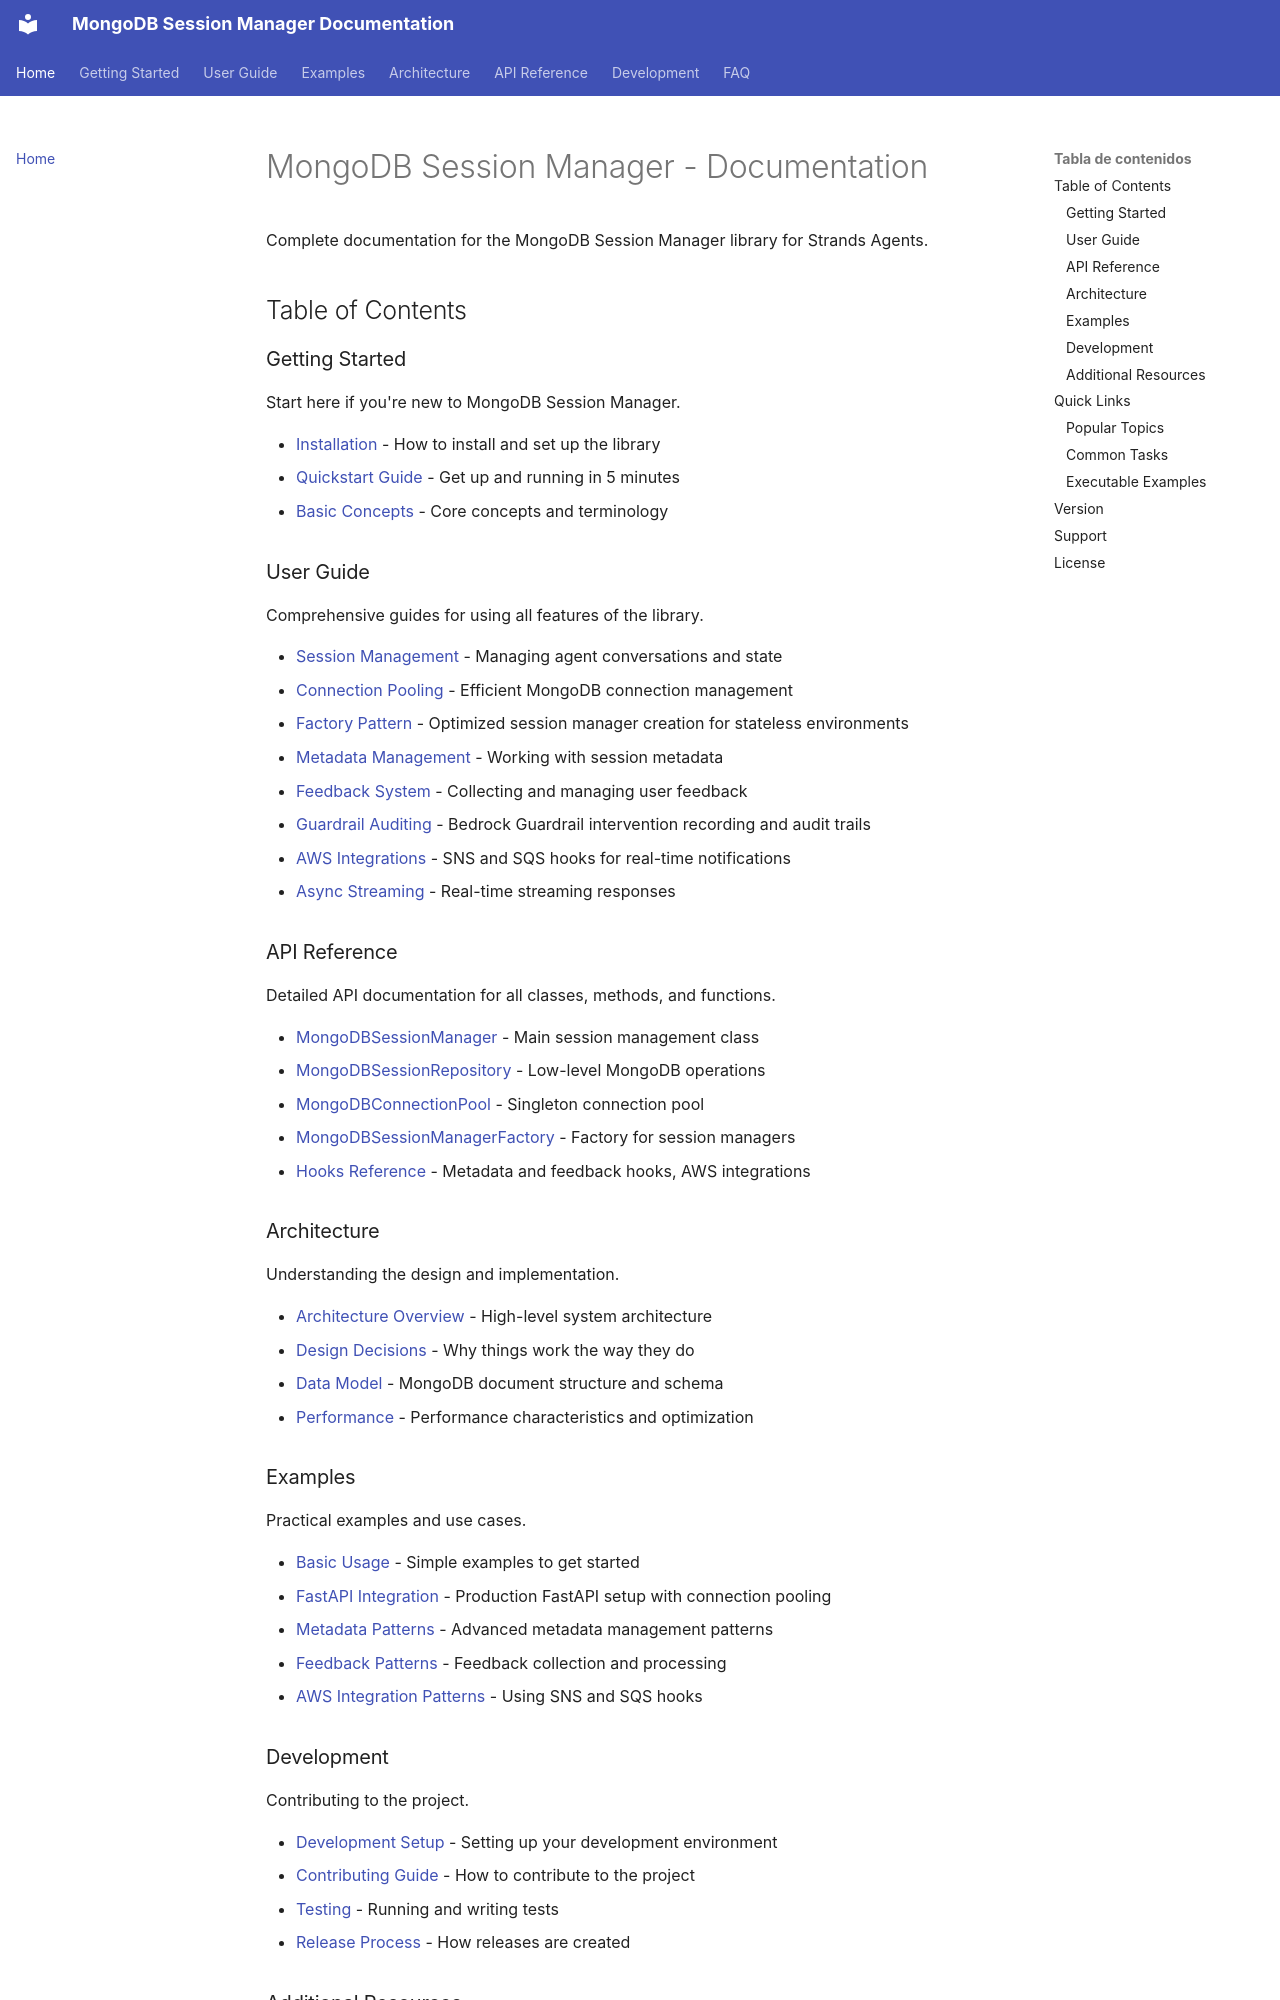

repository: iguinea/mongodb-session-manager · page: index.html · generator: mkdocs

# MongoDB Session Manager - Documentation

Complete documentation for the MongoDB Session Manager library for Strands Agents.

## Table of Contents

### Getting Started
Start here if you're new to MongoDB Session Manager.

- [Installation](getting-started/installation.md) - How to install and set up the library
- [Quickstart Guide](getting-started/quickstart.md) - Get up and running in 5 minutes
- [Basic Concepts](getting-started/basic-concepts.md) - Core concepts and terminology

### User Guide
Comprehensive guides for using all features of the library.

- [Session Management](user-guide/session-management.md) - Managing agent conversations and state
- [Connection Pooling](user-guide/connection-pooling.md) - Efficient MongoDB connection management
- [Factory Pattern](user-guide/factory-pattern.md) - Optimized session manager creation for stateless environments
- [Metadata Management](user-guide/metadata-management.md) - Working with session metadata
- [Feedback System](user-guide/feedback-system.md) - Collecting and managing user feedback
- [Guardrail Auditing](user-guide/guardrail-auditing.md) - Bedrock Guardrail intervention recording and audit trails
- [AWS Integrations](user-guide/aws-integrations.md) - SNS and SQS hooks for real-time notifications
- [Async Streaming](user-guide/async-streaming.md) - Real-time streaming responses

### API Reference
Detailed API documentation for all classes, methods, and functions.

- [MongoDBSessionManager](api-reference/mongodb-session-manager.md) - Main session management class
- [MongoDBSessionRepository](api-reference/mongodb-session-repository.md) - Low-level MongoDB operations
- [MongoDBConnectionPool](api-reference/mongodb-connection-pool.md) - Singleton connection pool
- [MongoDBSessionManagerFactory](api-reference/mongodb-session-factory.md) - Factory for session managers
- [Hooks Reference](api-reference/hooks.md) - Metadata and feedback hooks, AWS integrations

### Architecture
Understanding the design and implementation.

- [Architecture Overview](architecture/overview.md) - High-level system architecture
- [Design Decisions](architecture/design-decisions.md) - Why things work the way they do
- [Data Model](architecture/data-model.md) - MongoDB document structure and schema
- [Performance](architecture/performance.md) - Performance characteristics and optimization

### Examples
Practical examples and use cases.

- [Basic Usage](examples/basic-usage.md) - Simple examples to get started
- [FastAPI Integration](examples/fastapi-integration.md) - Production FastAPI setup with connection pooling
- [Metadata Patterns](examples/metadata-patterns.md) - Advanced metadata management patterns
- [Feedback Patterns](examples/feedback-patterns.md) - Feedback collection and processing
- [AWS Integration Patterns](examples/aws-patterns.md) - Using SNS and SQS hooks
